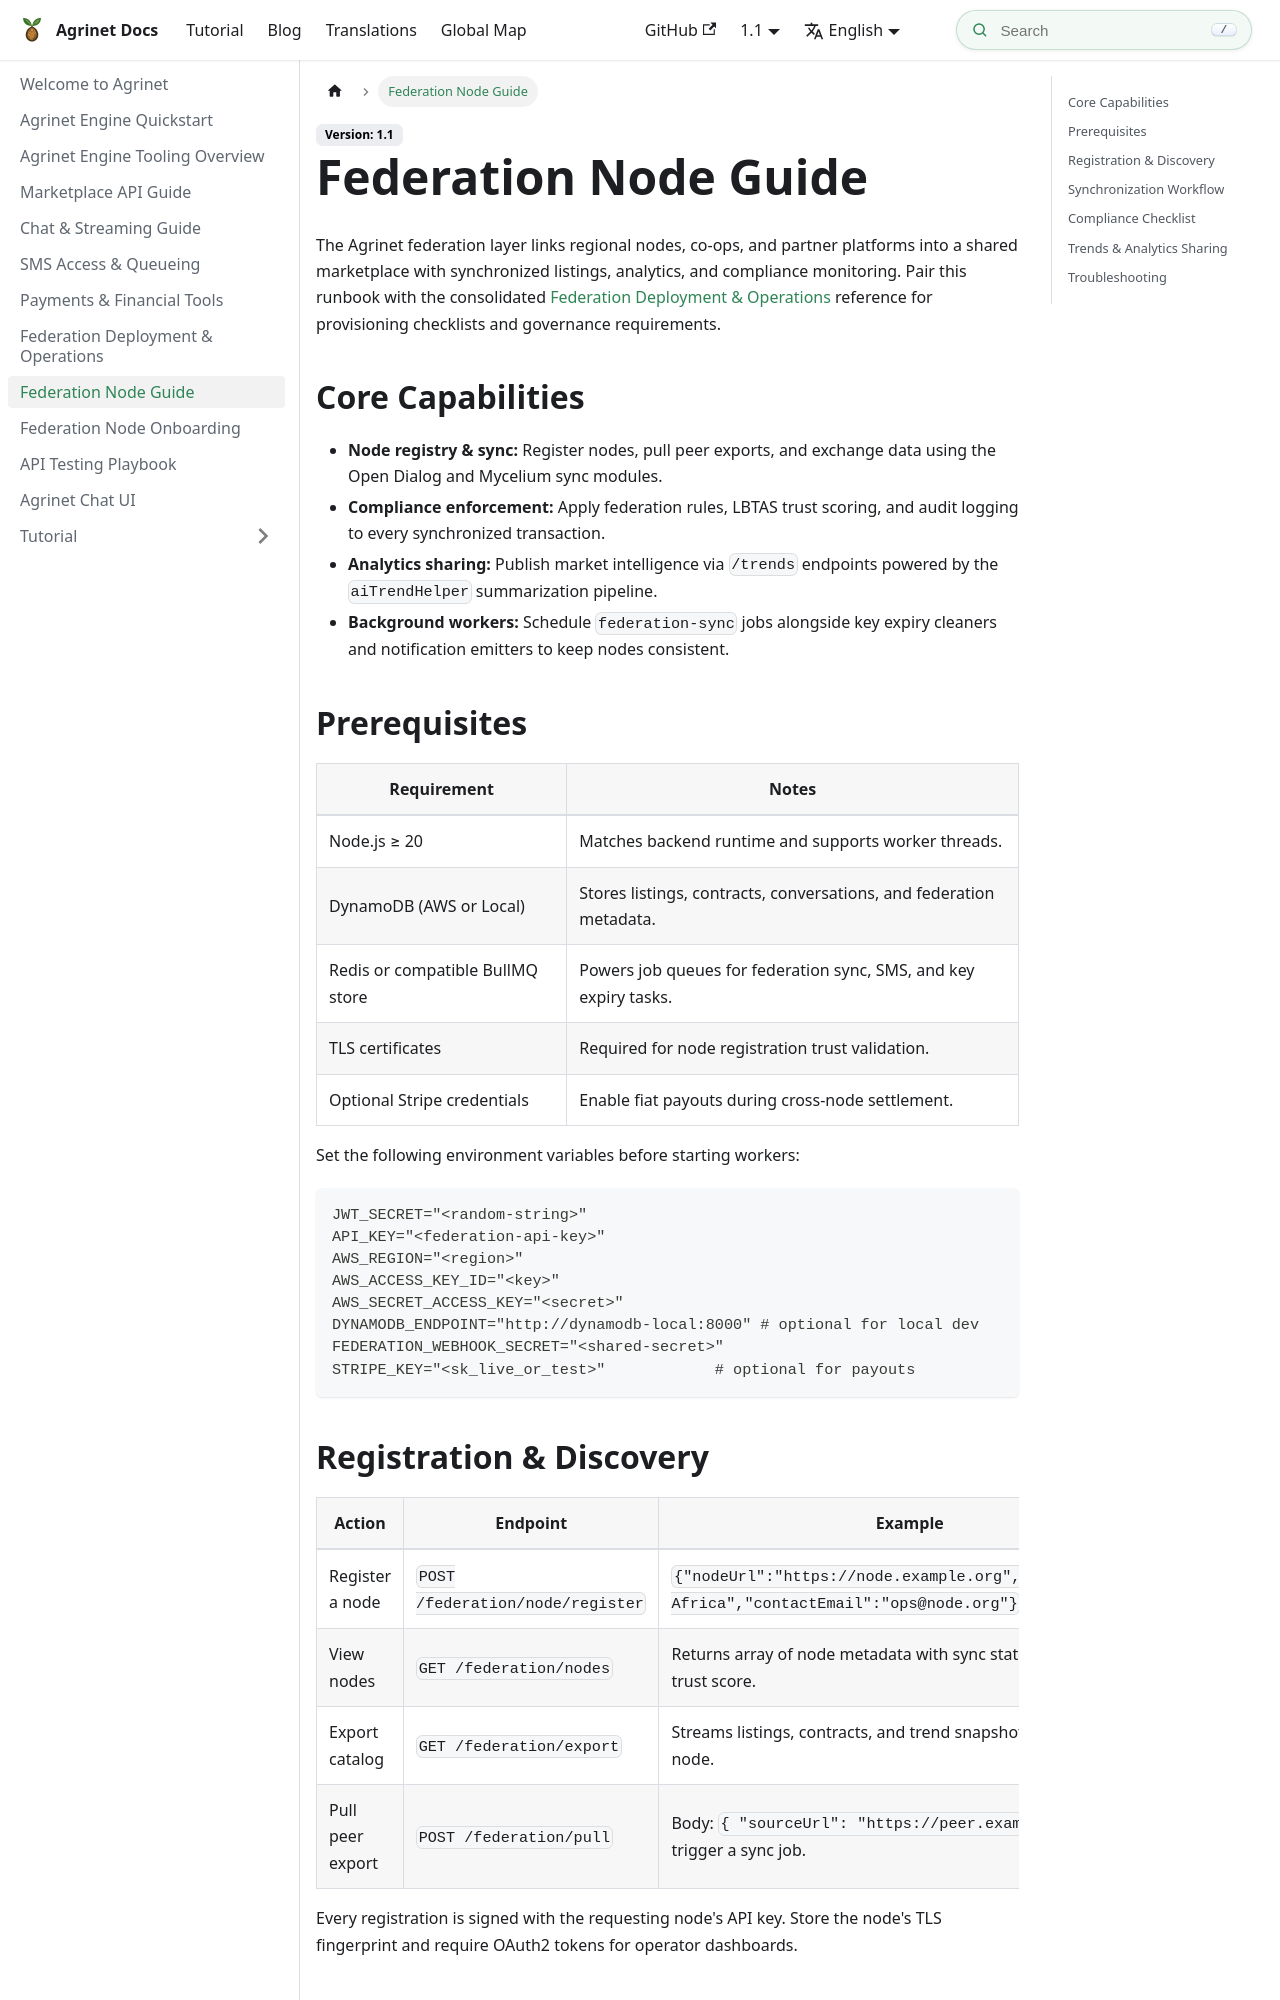

repository: NTARI-RAND/agrinet-docs · page: docs/federation-node-guide/index.html · generator: docusaurus

---
title: Federation Node Guide
sidebar_position: 6
---

The Agrinet federation layer links regional nodes, co-ops, and partner platforms into a shared marketplace with synchronized listings, analytics, and compliance monitoring. Pair this runbook with the consolidated [Federation Deployment & Operations](federation-guide.md) reference for provisioning checklists and governance requirements.

## Core Capabilities

- **Node registry & sync:** Register nodes, pull peer exports, and exchange data using the Open Dialog and Mycelium sync modules.
- **Compliance enforcement:** Apply federation rules, LBTAS trust scoring, and audit logging to every synchronized transaction.
- **Analytics sharing:** Publish market intelligence via `/trends` endpoints powered by the `aiTrendHelper` summarization pipeline.
- **Background workers:** Schedule `federation-sync` jobs alongside key expiry cleaners and notification emitters to keep nodes consistent.

## Prerequisites

| Requirement | Notes |
| --- | --- |
| Node.js ≥ 20 | Matches backend runtime and supports worker threads. |
| DynamoDB (AWS or Local) | Stores listings, contracts, conversations, and federation metadata. |
| Redis or compatible BullMQ store | Powers job queues for federation sync, SMS, and key expiry tasks. |
| TLS certificates | Required for node registration trust validation. |
| Optional Stripe credentials | Enable fiat payouts during cross-node settlement. |

Set the following environment variables before starting workers:

```env
JWT_SECRET="<random-string>"
API_KEY="<federation-api-key>"
AWS_REGION="<region>"
AWS_ACCESS_KEY_ID="<key>"
AWS_SECRET_ACCESS_KEY="<secret>"
DYNAMODB_ENDPOINT="http://dynamodb-local:8000" # optional for local dev
FEDERATION_WEBHOOK_SECRET="<shared-secret>"
STRIPE_KEY="<sk_live_or_test>"            # optional for payouts
```
